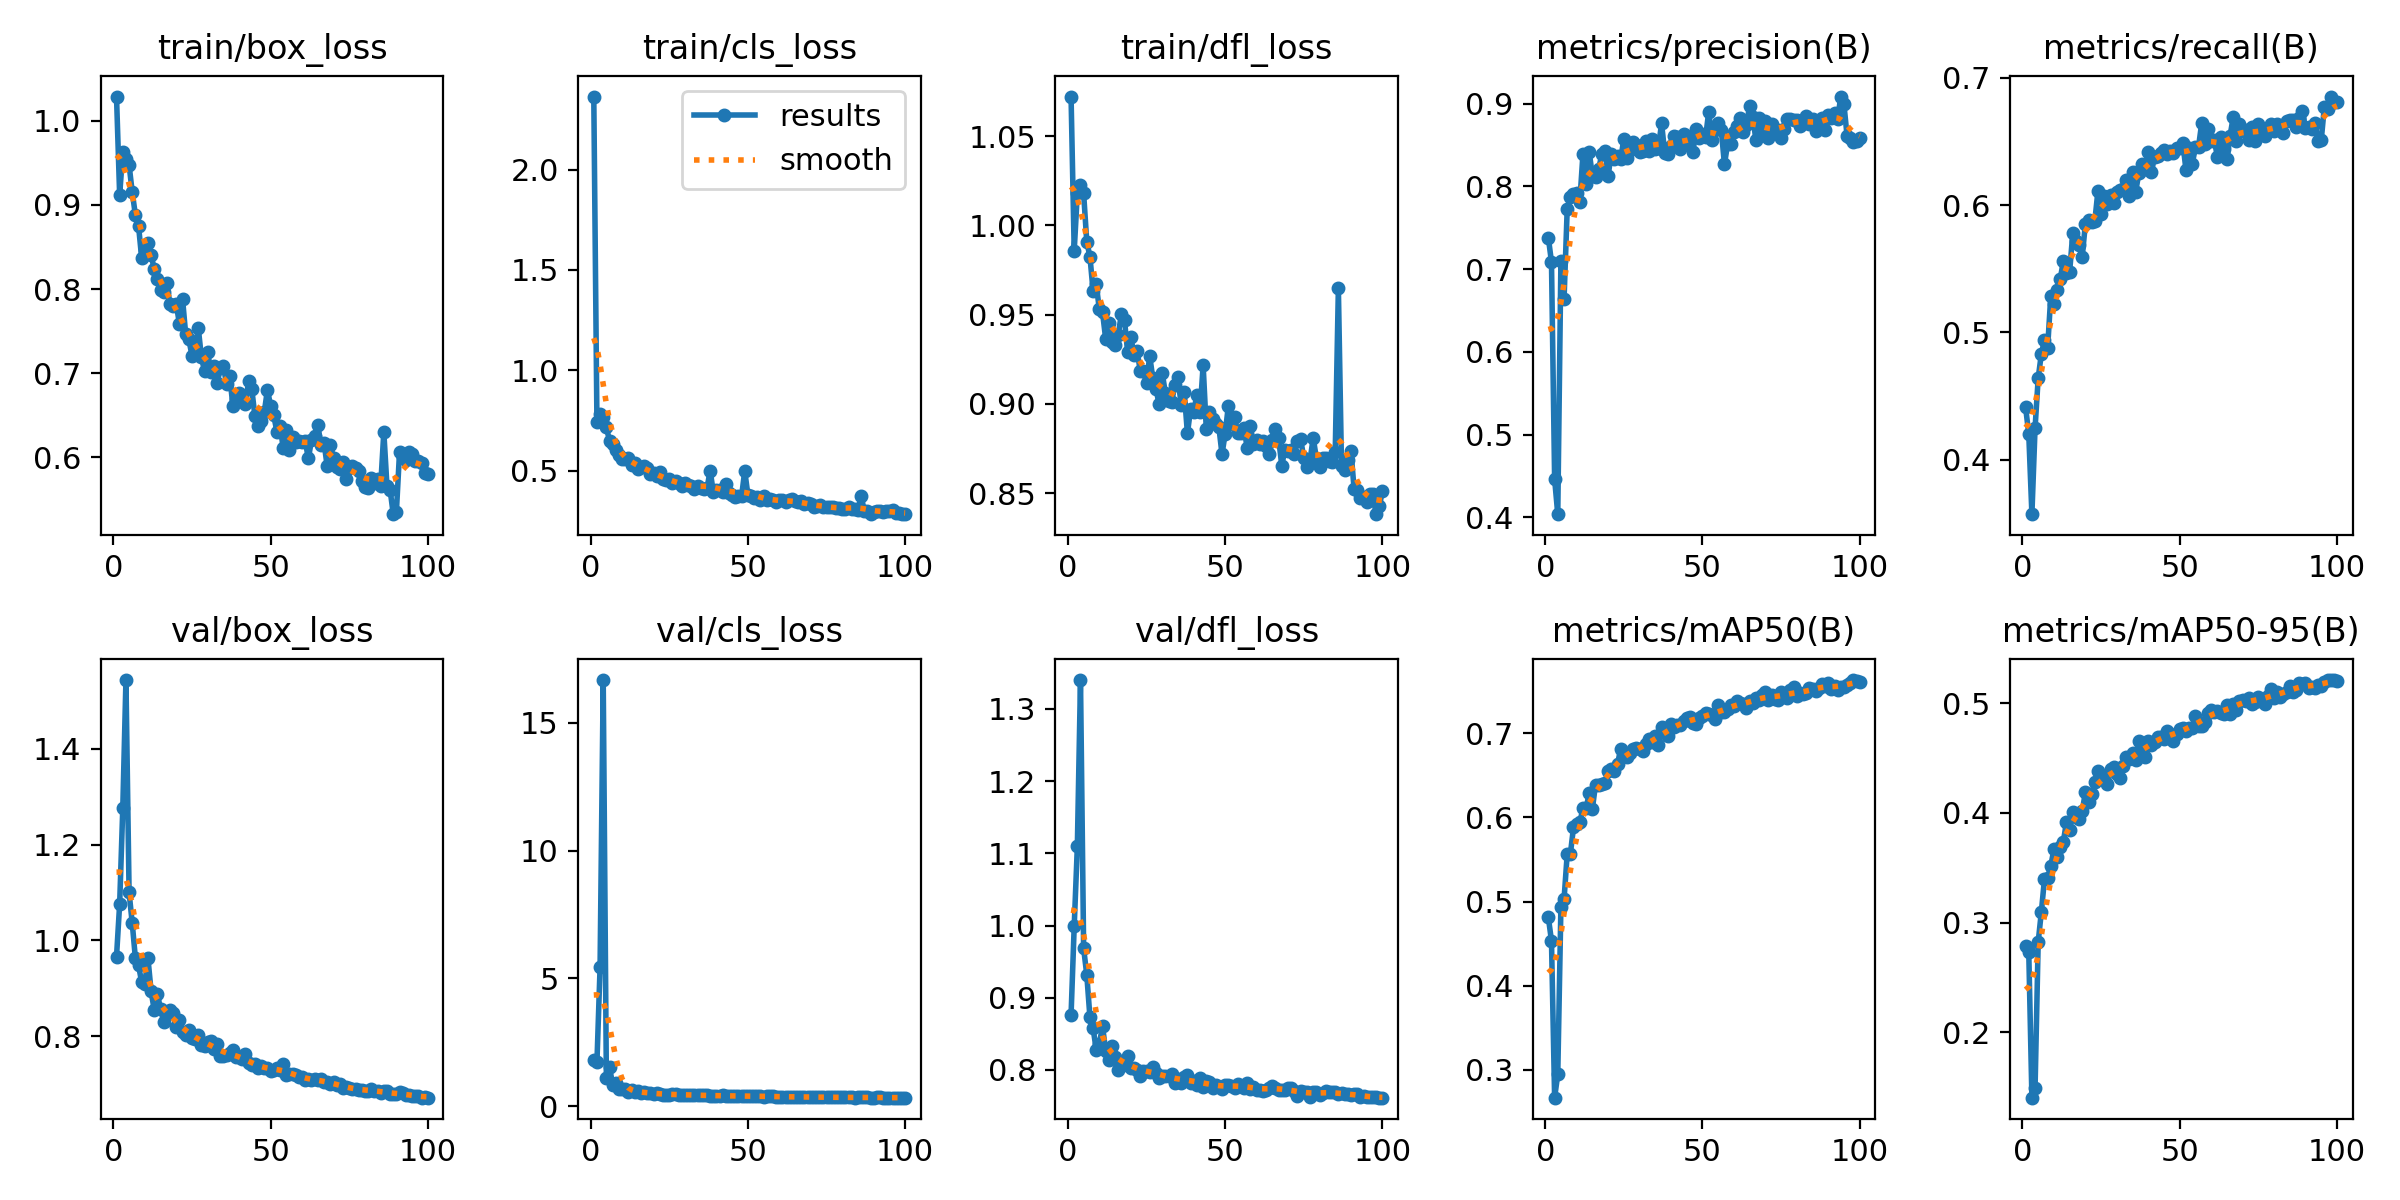

Values plotted in this chart, from the file beside it:
epoch, train/box_loss, train/cls_loss, train/dfl_loss, metrics/precision(B), metrics/recall(B), metrics/mAP50(B), metrics/mAP50-95(B), val/box_loss, val/cls_loss, val/dfl_loss, lr/pg0, lr/pg1, lr/pg2
1, 1.029, 2.364, 1.072, 0.738, 0.4412, 0.4814, 0.2785, 0.9659, 1.801, 0.8759, 0.0002314, 0.0002314, 0.0002314
2, 0.9117, 0.7436, 0.9858, 0.7085, 0.4203, 0.4532, 0.2735, 1.076, 1.712, 0.999, 0.0004647, 0.0004647, 0.0004647
3, 0.9634, 0.7827, 1.018, 0.4462, 0.3573, 0.2671, 0.1406, 1.277, 5.435, 1.11, 0.0006934, 0.0006934, 0.0006934
4, 0.955, 0.7687, 1.022, 0.4038, 0.4247, 0.295, 0.149, 1.544, 16.67, 1.34, 0.0006928, 0.0006928, 0.0006928
5, 0.9475, 0.7148, 1.018, 0.7094, 0.4641, 0.4939, 0.2824, 1.1, 1.108, 0.9682, 0.0006857, 0.0006857, 0.0006857
6, 0.9149, 0.6489, 0.9907, 0.664, 0.483, 0.503, 0.3097, 1.036, 1.546, 0.9317, 0.0006787, 0.0006787, 0.0006787
7, 0.8881, 0.6334, 0.9825, 0.7726, 0.4941, 0.5563, 0.3398, 0.963, 0.8301, 0.873, 0.0006716, 0.0006716, 0.0006716
8, 0.8751, 0.6006, 0.9633, 0.7874, 0.4879, 0.5564, 0.3411, 0.9481, 0.9066, 0.8581, 0.0006645, 0.0006645, 0.0006645
9, 0.8369, 0.5751, 0.9669, 0.7904, 0.5284, 0.588, 0.3517, 0.9122, 0.6631, 0.8278, 0.0006574, 0.0006574, 0.0006574
10, 0.8468, 0.5574, 0.9529, 0.7916, 0.5224, 0.5923, 0.367, 0.909, 0.6589, 0.8362, 0.0006504, 0.0006504, 0.0006504
11, 0.8546, 0.5566, 0.9513, 0.7807, 0.533, 0.594, 0.3602, 0.9625, 0.6879, 0.8608, 0.0006433, 0.0006433, 0.0006433
12, 0.8408, 0.5643, 0.9365, 0.8385, 0.5418, 0.6107, 0.3693, 0.8936, 0.5514, 0.8267, 0.0006362, 0.0006362, 0.0006362
13, 0.8233, 0.5271, 0.9452, 0.8034, 0.5561, 0.6106, 0.3739, 0.854, 0.6297, 0.8139, 0.0006292, 0.0006292, 0.0006292
14, 0.8119, 0.538, 0.9344, 0.8413, 0.5464, 0.6288, 0.392, 0.8885, 0.5537, 0.8334, 0.0006221, 0.0006221, 0.0006221
15, 0.7984, 0.5092, 0.9329, 0.8129, 0.5476, 0.61, 0.3844, 0.856, 0.5812, 0.8177, 0.000615, 0.000615, 0.000615
16, 0.797, 0.5198, 0.9386, 0.8115, 0.5779, 0.639, 0.4007, 0.8299, 0.5328, 0.8001, 0.000608, 0.000608, 0.000608
17, 0.8071, 0.5244, 0.9503, 0.8207, 0.5718, 0.6385, 0.3959, 0.8465, 0.549, 0.8051, 0.0006009, 0.0006009, 0.0006009
18, 0.782, 0.5131, 0.9467, 0.8389, 0.5689, 0.6402, 0.3942, 0.855, 0.5142, 0.8132, 0.0005938, 0.0005938, 0.0005938
19, 0.7798, 0.4806, 0.9288, 0.8426, 0.5593, 0.6414, 0.4017, 0.8488, 0.5222, 0.8193, 0.0005868, 0.0005868, 0.0005868
20, 0.7824, 0.4881, 0.9376, 0.8123, 0.5853, 0.6552, 0.4188, 0.8185, 0.4917, 0.8029, 0.0005797, 0.0005797, 0.0005797
21, 0.7584, 0.4712, 0.9273, 0.8393, 0.5885, 0.658, 0.4104, 0.8336, 0.5091, 0.8033, 0.0005726, 0.0005726, 0.0005726
22, 0.7881, 0.4912, 0.9295, 0.8329, 0.587, 0.6548, 0.4171, 0.8094, 0.4941, 0.8004, 0.0005656, 0.0005656, 0.0005656
23, 0.7461, 0.459, 0.9186, 0.8361, 0.5874, 0.6632, 0.4281, 0.8014, 0.4574, 0.7922, 0.0005585, 0.0005585, 0.0005585
24, 0.7402, 0.4548, 0.9183, 0.8326, 0.6112, 0.6816, 0.4378, 0.8123, 0.4582, 0.7986, 0.0005514, 0.0005514, 0.0005514
25, 0.7208, 0.456, 0.9114, 0.857, 0.5928, 0.6732, 0.432, 0.7962, 0.458, 0.7981, 0.0005443, 0.0005443, 0.0005443
26, 0.7232, 0.4385, 0.9269, 0.8343, 0.6074, 0.6723, 0.4321, 0.7943, 0.4717, 0.7969, 0.0005373, 0.0005373, 0.0005373
27, 0.7536, 0.4495, 0.9143, 0.8436, 0.6007, 0.6767, 0.4264, 0.8018, 0.4692, 0.8037, 0.0005302, 0.0005302, 0.0005302
28, 0.7188, 0.4387, 0.9085, 0.8532, 0.6079, 0.6814, 0.4402, 0.7811, 0.4422, 0.7962, 0.0005232, 0.0005232, 0.0005232
29, 0.7025, 0.4222, 0.8997, 0.8501, 0.6015, 0.6823, 0.4419, 0.7798, 0.4521, 0.7893, 0.0005161, 0.0005161, 0.0005161
30, 0.7251, 0.4355, 0.9172, 0.841, 0.6106, 0.6817, 0.4354, 0.7883, 0.4578, 0.7918, 0.000509, 0.000509, 0.000509
31, 0.7015, 0.43, 0.9059, 0.8424, 0.6115, 0.6789, 0.4323, 0.7892, 0.4382, 0.7913, 0.0005019, 0.0005019, 0.0005019
32, 0.7079, 0.4228, 0.9017, 0.8549, 0.6127, 0.6871, 0.4428, 0.7736, 0.4375, 0.7915, 0.0004949, 0.0004949, 0.0004949
33, 0.6881, 0.4093, 0.901, 0.843, 0.6195, 0.6928, 0.4506, 0.7841, 0.4414, 0.7937, 0.0004878, 0.0004878, 0.0004878
34, 0.7056, 0.4234, 0.9106, 0.8569, 0.6071, 0.689, 0.4495, 0.7583, 0.4368, 0.7813, 0.0004807, 0.0004807, 0.0004807
35, 0.7082, 0.415, 0.9149, 0.8452, 0.6263, 0.6961, 0.4542, 0.7582, 0.4239, 0.7867, 0.0004737, 0.0004737, 0.0004737
36, 0.6867, 0.4098, 0.8993, 0.8459, 0.6107, 0.6857, 0.4485, 0.7593, 0.427, 0.7821, 0.0004666, 0.0004666, 0.0004666
37, 0.6967, 0.4115, 0.9064, 0.8764, 0.6249, 0.7072, 0.4654, 0.7652, 0.4255, 0.7903, 0.0004595, 0.0004595, 0.0004595
38, 0.6614, 0.4996, 0.8834, 0.8405, 0.6323, 0.6999, 0.4546, 0.7699, 0.4159, 0.7925, 0.0004525, 0.0004525, 0.0004525
39, 0.6696, 0.3933, 0.897, 0.839, 0.6287, 0.6968, 0.451, 0.7571, 0.4109, 0.7815, 0.0004454, 0.0004454, 0.0004454
40, 0.6763, 0.4009, 0.8956, 0.8488, 0.6416, 0.7113, 0.466, 0.7556, 0.4129, 0.7842, 0.0004383, 0.0004383, 0.0004383
41, 0.674, 0.4045, 0.9049, 0.8608, 0.6258, 0.707, 0.4621, 0.752, 0.4062, 0.7784, 0.0004313, 0.0004313, 0.0004313
42, 0.6636, 0.3925, 0.8952, 0.8597, 0.638, 0.7103, 0.4649, 0.7621, 0.4247, 0.7895, 0.0004242, 0.0004242, 0.0004242
43, 0.6903, 0.4305, 0.9216, 0.8447, 0.6383, 0.7092, 0.4695, 0.7444, 0.4057, 0.7759, 0.0004171, 0.0004171, 0.0004171
44, 0.6815, 0.389, 0.8858, 0.8636, 0.6406, 0.7143, 0.4688, 0.7402, 0.4034, 0.7847, 0.0004101, 0.0004101, 0.0004101
45, 0.6495, 0.3786, 0.8954, 0.8517, 0.6437, 0.718, 0.4675, 0.7413, 0.3954, 0.7834, 0.000403, 0.000403, 0.000403
46, 0.6371, 0.3702, 0.8914, 0.8573, 0.6405, 0.7194, 0.4744, 0.7327, 0.3997, 0.7751, 0.0003959, 0.0003959, 0.0003959
47, 0.6427, 0.3754, 0.8886, 0.8419, 0.6428, 0.7119, 0.4719, 0.7365, 0.4096, 0.7791, 0.0003888, 0.0003888, 0.0003888
48, 0.654, 0.3716, 0.887, 0.8694, 0.6406, 0.7111, 0.4652, 0.734, 0.4031, 0.7768, 0.0003818, 0.0003818, 0.0003818
49, 0.6805, 0.4978, 0.8718, 0.8583, 0.645, 0.7186, 0.4716, 0.7326, 0.3975, 0.7742, 0.0003747, 0.0003747, 0.0003747
50, 0.6609, 0.3794, 0.8833, 0.8635, 0.6452, 0.7205, 0.4761, 0.7265, 0.3942, 0.7795, 0.0003676, 0.0003676, 0.0003676
51, 0.6499, 0.3731, 0.8986, 0.859, 0.6486, 0.7237, 0.4773, 0.7281, 0.3951, 0.7784, 0.0003606, 0.0003606, 0.0003606
52, 0.6305, 0.3617, 0.8888, 0.8901, 0.6275, 0.7224, 0.4745, 0.7329, 0.3922, 0.7772, 0.0003535, 0.0003535, 0.0003535
53, 0.6377, 0.3677, 0.8924, 0.8559, 0.6445, 0.722, 0.4772, 0.7293, 0.3893, 0.7749, 0.0003464, 0.0003464, 0.0003464
54, 0.6111, 0.3544, 0.8837, 0.869, 0.6327, 0.7174, 0.4772, 0.7424, 0.3936, 0.7809, 0.0003394, 0.0003394, 0.0003394
55, 0.6327, 0.3755, 0.8834, 0.877, 0.6454, 0.733, 0.488, 0.7189, 0.3807, 0.778, 0.0003323, 0.0003323, 0.0003323
56, 0.6085, 0.3518, 0.8862, 0.8681, 0.6461, 0.7249, 0.4796, 0.7215, 0.3898, 0.7752, 0.0003252, 0.0003252, 0.0003252
57, 0.6245, 0.3574, 0.8754, 0.8265, 0.6645, 0.7249, 0.4794, 0.7213, 0.3868, 0.7821, 0.0003182, 0.0003182, 0.0003182
58, 0.6184, 0.3517, 0.8877, 0.8512, 0.6479, 0.7287, 0.483, 0.7192, 0.386, 0.7731, 0.0003111, 0.0003111, 0.0003111
59, 0.6192, 0.3456, 0.8777, 0.8515, 0.6598, 0.733, 0.4913, 0.7143, 0.3779, 0.7769, 0.000304, 0.000304, 0.000304
60, 0.6177, 0.3516, 0.8797, 0.8652, 0.6505, 0.7327, 0.4942, 0.7153, 0.3683, 0.772, 0.0002969, 0.0002969, 0.0002969
... 40 more rows
